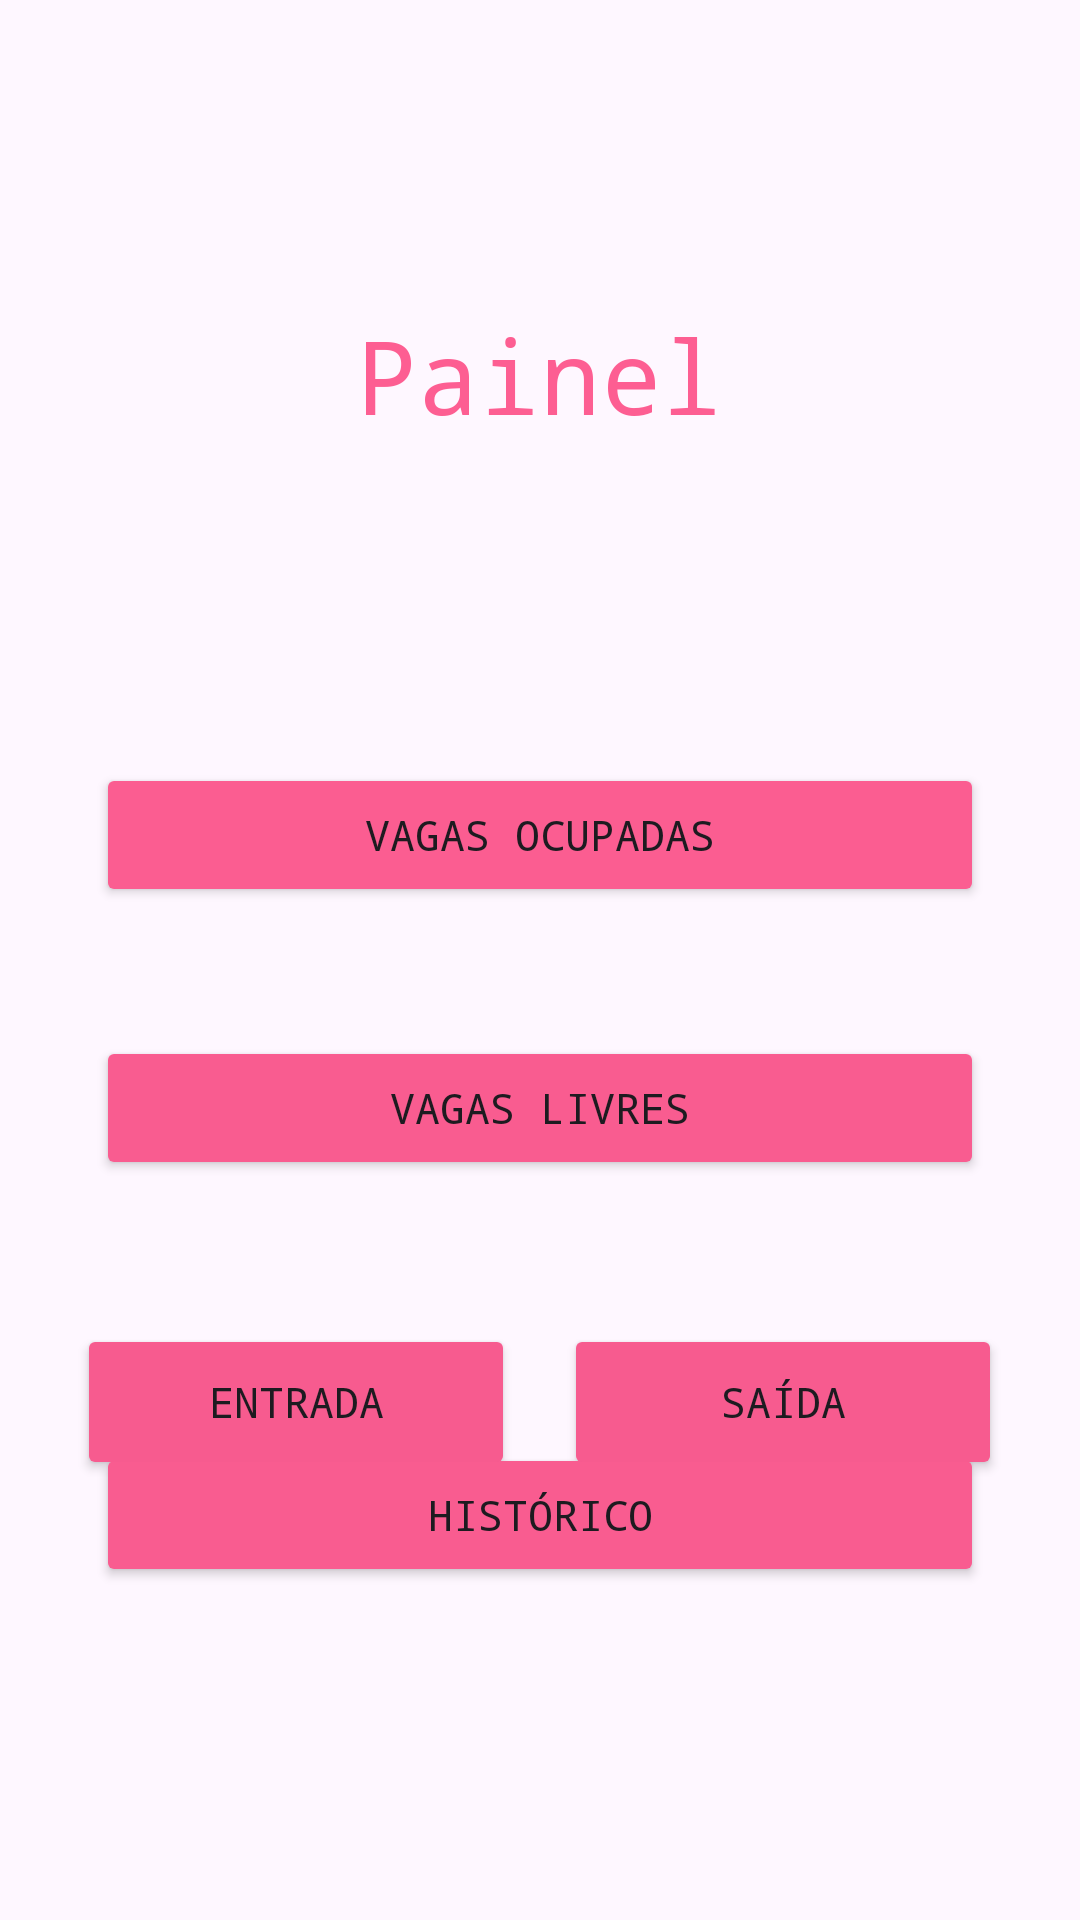

Produce the Android XML layout that renders to this screen, including the resource entries it uses.
<!-- AndroidManifest.xml: application theme Theme.AppDaValen -->
<!-- res/layout/activity_painel.xml -->
<?xml version="1.0" encoding="utf-8"?>
<androidx.constraintlayout.widget.ConstraintLayout xmlns:android="http://schemas.android.com/apk/res/android"
    xmlns:app="http://schemas.android.com/apk/res-auto"
    xmlns:tools="http://schemas.android.com/tools"
    android:id="@+id/main"
    android:layout_width="match_parent"
    android:layout_height="match_parent"
    tools:context=".PainelActivity">

    <TextView
        android:id="@+id/textView2"
        android:layout_width="wrap_content"
        android:layout_height="wrap_content"
        android:fontFamily="monospace"
        android:text="Painel"
        android:textColor="#FD5E92"
        android:textSize="34sp"
        app:layout_constraintBottom_toBottomOf="parent"
        app:layout_constraintEnd_toEndOf="parent"
        app:layout_constraintStart_toStartOf="parent"
        app:layout_constraintTop_toTopOf="parent"
        app:layout_constraintVertical_bias="0.172" />

    <Button
        android:id="@+id/btnVagasOcup"
        android:layout_width="0dp"
        android:layout_height="wrap_content"
        android:layout_marginStart="32dp"
        android:layout_marginEnd="32dp"
        android:backgroundTint="#FB5D91"
        android:fontFamily="monospace"
        android:text="Vagas Ocupadas"
        app:layout_constraintBottom_toBottomOf="parent"
        app:layout_constraintEnd_toEndOf="parent"
        app:layout_constraintHorizontal_bias="1.0"
        app:layout_constraintStart_toStartOf="parent"
        app:layout_constraintTop_toBottomOf="@+id/textView2"
        app:layout_constraintVertical_bias="0.24" />

    <Button
        android:id="@+id/btnVagasLiv"
        android:layout_width="0dp"
        android:layout_height="wrap_content"
        android:layout_marginStart="32dp"
        android:layout_marginTop="43dp"
        android:layout_marginEnd="32dp"
        android:backgroundTint="#F95C90"
        android:fontFamily="monospace"
        android:text="Vagas Livres"
        app:layout_constraintBottom_toBottomOf="parent"
        app:layout_constraintEnd_toEndOf="parent"
        app:layout_constraintHorizontal_bias="0.0"
        app:layout_constraintStart_toStartOf="parent"
        app:layout_constraintTop_toBottomOf="@+id/btnVagasOcup"
        app:layout_constraintVertical_bias="0.0" />

    <Button
        android:id="@+id/btnHist"
        android:layout_width="0dp"
        android:layout_height="wrap_content"
        android:layout_marginStart="32dp"
        android:layout_marginEnd="32dp"
        android:backgroundTint="#F95C90"
        android:fontFamily="monospace"
        android:text="Histórico"
        app:layout_constraintBottom_toBottomOf="parent"
        app:layout_constraintEnd_toEndOf="parent"
        app:layout_constraintHorizontal_bias="1.0"
        app:layout_constraintStart_toStartOf="parent"
        app:layout_constraintTop_toBottomOf="@+id/btnVagasLiv"
        app:layout_constraintVertical_bias="0.441" />

    <Button
        android:id="@+id/btnSaida"
        android:layout_width="146dp"
        android:layout_height="52dp"
        android:layout_marginTop="48dp"
        android:backgroundTint="#F75B8F"
        android:fontFamily="monospace"
        android:text="Saída"
        app:layout_constraintEnd_toEndOf="parent"
        app:layout_constraintHorizontal_bias="0.879"
        app:layout_constraintStart_toStartOf="parent"
        app:layout_constraintTop_toBottomOf="@+id/btnVagasLiv" />

    <Button
        android:id="@+id/btnEntrada"
        android:layout_width="146dp"
        android:layout_height="52dp"
        android:layout_marginTop="48dp"
        android:backgroundTint="#F75B8F"
        android:fontFamily="monospace"
        android:text="Entrada"
        app:layout_constraintEnd_toEndOf="parent"
        app:layout_constraintHorizontal_bias="0.12"
        app:layout_constraintStart_toStartOf="parent"
        app:layout_constraintTop_toBottomOf="@+id/btnVagasLiv" />
</androidx.constraintlayout.widget.ConstraintLayout>
<!-- resources referenced by this layout -->
<resources>
  <style name="Theme.AppDaValen" parent="Base.Theme.AppDaValen" />
  <style name="Base.Theme.AppDaValen" parent="Theme.Material3.DayNight.NoActionBar">
          
          
      </style>
</resources>
